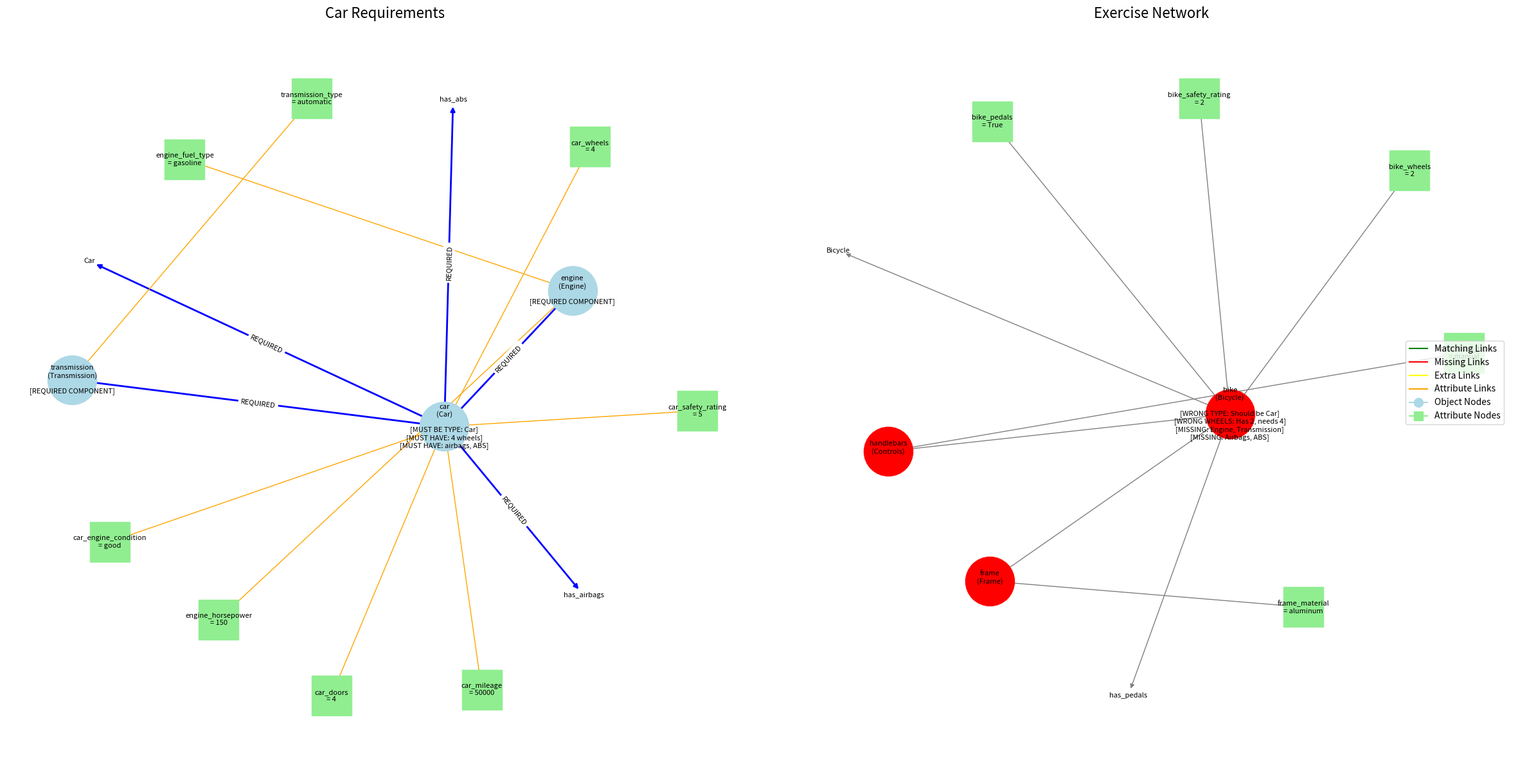

This figure's Python source:
from dataclasses import dataclass
from typing import List, Set, Optional, Union, Dict
from enum import Enum
import networkx as nx
import matplotlib.pyplot as plt
from matplotlib.lines import Line2D
import numpy as np

class LinkType(Enum):
    MUST = "must"
    MUST_NOT = "must_not"
    MUST_BE_A = "must_be_a"
    REGULAR = "regular"

@dataclass
class Link:
    source: str
    target: str
    link_type: LinkType = LinkType.REGULAR

@dataclass
class Object:
    name: str
    class_name: str
    attributes: Optional[Dict] = None

@dataclass
class Model:
    objects: List[Object]
    links: List[Link]
    
    def add_link(self, link: Link):
        self.links.append(link)
        
    def remove_link(self, link: Link):
        self.links = [l for l in self.links if l != link]
        
    def has_link(self, source: str, target: str) -> bool:
        return any(l.source == source and l.target == target for l in self.links)

    def create_semantic_network(self) -> nx.DiGraph:
        """Creates a NetworkX directed graph from the model"""
        G = nx.DiGraph()
        
        # Add all objects as nodes
        for obj in self.objects:
            G.add_node(obj.name, class_name=obj.class_name)
            if obj.attributes:
                for attr, value in obj.attributes.items():
                    attr_node = f"{obj.name}_{attr}"
                    G.add_node(attr_node, value=value)
                    G.add_edge(obj.name, attr_node, type="has_attribute")
        
        # Add all links as edges
        for link in self.links:
            G.add_edge(link.source, link.target, type=link.link_type.value)
            
        return G
    
    def visualize(self):
        """Visualizes the semantic network"""
        G = self.create_semantic_network()
        
        # Create layout
        pos = nx.spring_layout(G)
        
        # Draw nodes
        nx.draw_networkx_nodes(G, pos, node_color='lightblue', 
                             node_size=1500)
        
        # Draw edges with different colors based on link type
        edge_colors = {
            'must': 'green',
            'must_not': 'red',
            'must_be_a': 'blue',
            'regular': 'gray',
            'has_attribute': 'orange'
        }
        
        for edge_type in edge_colors:
            edges = [(u, v) for (u, v, d) in G.edges(data=True) 
                    if d['type'] == edge_type]
            if edges:
                nx.draw_networkx_edges(G, pos, edgelist=edges, 
                                     edge_color=edge_colors[edge_type],
                                     arrows=True)
        
        # Draw labels
        nx.draw_networkx_labels(G, pos)
        
        # Add legend
        legend_elements = [
            Line2D([0], [0], color='green', label='Matching/Must Links'),
            Line2D([0], [0], color='red', label='Missing/Must Not Links'),
            Line2D([0], [0], color='blue', label='Must Be A Links'),
            Line2D([0], [0], color='gray', label='Regular Links'),
            Line2D([0], [0], color='orange', label='Attribute Links'),
            Line2D([0], [0], marker='o', color='lightblue', 
                  label='Object Nodes', markerfacecolor='lightblue', markersize=10),
            Line2D([0], [0], marker='s', color='lightgreen', 
                  label='Attribute Nodes', markerfacecolor='lightgreen', markersize=10)
        ]
        plt.legend(handles=legend_elements)
        
        plt.title("Semantic Network Visualization")
        plt.axis('off')
        plt.show()

class ClassificationTree:
    def __init__(self):
        self.hierarchy: Dict[str, Set[str]] = {}
        
    def add_relationship(self, parent: str, child: str):
        if parent not in self.hierarchy:
            self.hierarchy[parent] = set()
        self.hierarchy[parent].add(child)
        
    def find_common_ancestor(self, class1: str, class2: str) -> Optional[str]:
        # Implementation to find most specific common class
        # This is a simplified version - would need more robust implementation
        for parent, children in self.hierarchy.items():
            if class1 in children and class2 in children:
                return parent
        return None

class HeuristicsEngine:
    def __init__(self, classification_tree: ClassificationTree):
        self.classification_tree = classification_tree
    
    def learn_link_type(self, model: Model, example: Model, near_miss: Model, source: str, target: str) -> Optional[LinkType]:
        """Determines link type based on patterns in examples and near misses"""
        example_has_link = example.has_link(source, target)
        near_miss_has_link = near_miss.has_link(source, target)
        model_has_link = model.has_link(source, target)
        
        # If link consistently appears in good examples but never in near misses
        if example_has_link and not near_miss_has_link:
            return LinkType.MUST
        
        # If link appears in near misses but never in good examples
        if near_miss_has_link and not example_has_link:
            return LinkType.MUST_NOT
        
        # If link appears in classification hierarchy
        if (source in [obj.name for obj in model.objects] and
            target in [cls for cls in self.classification_tree.hierarchy.keys()]):
            return LinkType.MUST_BE_A
        
        # If link appears sometimes but isn't critical
        if example_has_link or model_has_link:
            return LinkType.REGULAR
        
        return None

    def update_model(self, model: Model, example: Model, near_miss: Model):
        """Updates model based on learning from examples and near misses"""
        # Collect all possible source-target pairs
        all_objects = set()
        for m in [model, example, near_miss]:
            all_objects.update([obj.name for obj in m.objects])
            all_objects.update([link.source for link in m.links])
            all_objects.update([link.target for link in m.links])
        
        # Learn from each possible connection
        for source in all_objects:
            for target in all_objects:
                if source != target:
                    learned_type = self.learn_link_type(model, example, near_miss, source, target)
                    
                    if learned_type:
                        # Remove existing link if present
                        model.remove_link(Link(source, target, LinkType.REGULAR))
                        
                        # Add new link with learned type
                        new_link = Link(source, target, learned_type)
                        if not any(l.source == source and l.target == target for l in model.links):
                            model.add_link(new_link)
        
        return model

def create_base_car_dataset():
    """Creates a base dataset defining what a 'good car' is"""
    tree = ClassificationTree()
    tree.add_relationship("Vehicle", "Car")
    
    # Define our ideal car model
    good_car = Model(
        objects=[
            Object("car", "Car", {
                "wheels": 4,
                "doors": 4,
                "safety_rating": 5,
                "engine_condition": "good",
                "mileage": 50000
            }),
            Object("engine", "Engine", {
                "horsepower": 150,
                "fuel_type": "gasoline"
            }),
            Object("transmission", "Transmission", {
                "type": "automatic"
            })
        ],
        links=[
            Link("car", "engine", LinkType.MUST),
            Link("car", "transmission", LinkType.MUST),
            Link("car", "Car", LinkType.MUST_BE_A),
            Link("car", "has_airbags", LinkType.MUST),
            Link("car", "has_abs", LinkType.MUST)
        ]
    )
    
    return {
        "classification_tree": tree,
        "ideal_car": good_car
    }

def compare_models(base_model: Model, new_example: Model) -> dict:
    """Compares a new example with the base model and returns differences"""
    differences = {
        "missing_links": [],
        "extra_links": [],
        "different_attributes": {},
        "wrong_class": None,
        "missing_components": [],  # New: track missing required components
        "matches": []
    }
    
    # Check if it's the correct class
    base_class = next((link.target for link in base_model.links 
                      if link.link_type == LinkType.MUST_BE_A), None)
    example_class = next((link.target for link in new_example.links 
                        if link.link_type == LinkType.MUST_BE_A), None)
    if base_class != example_class:
        differences["wrong_class"] = f"Expected {base_class}, got {example_class}"
    
    # Check for required components (objects)
    base_objects = {obj.name: obj.class_name for obj in base_model.objects}
    example_objects = {obj.name: obj.class_name for obj in new_example.objects}
    
    for name, class_name in base_objects.items():
        if name not in example_objects:
            differences["missing_components"].append(f"{class_name} ({name})")
    
    # Compare links
    base_links = {(l.source, l.target, l.link_type) for l in base_model.links}
    new_links = {(l.source, l.target, l.link_type) for l in new_example.links}
    
    differences["missing_links"] = [l for l in base_links if l not in new_links]
    differences["extra_links"] = [l for l in new_links if l not in base_links]
    
    # Compare attributes
    for base_obj in base_model.objects:
        for new_obj in new_example.objects:
            if base_obj.name == new_obj.name:
                if base_obj.attributes and new_obj.attributes:
                    diff_attrs = {}
                    for attr, value in base_obj.attributes.items():
                        if attr in new_obj.attributes:
                            if value != new_obj.attributes[attr]:
                                diff_attrs[attr] = {
                                    "expected": value,
                                    "actual": new_obj.attributes[attr]
                                }
                            else:
                                differences["matches"].append(
                                    f"{base_obj.name}.{attr}: {value}"
                                )
                    if diff_attrs:
                        differences["different_attributes"][base_obj.name] = diff_attrs
    
    return differences

def create_example_car(modifications: dict) -> Model:
    """Creates a new car example with specified modifications"""
    example_car = Model(
        objects=[
            Object("car", "Car", {
                "wheels": modifications.get("wheels", 4),
                "doors": modifications.get("doors", 4),
                "safety_rating": modifications.get("safety_rating", 5),
                "engine_condition": modifications.get("engine_condition", "good"),
                "mileage": modifications.get("mileage", 50000)
            }),
            Object("engine", "Engine", {
                "horsepower": modifications.get("horsepower", 150),
                "fuel_type": modifications.get("fuel_type", "gasoline")
            }),
            Object("transmission", "Transmission", {
                "type": modifications.get("transmission_type", "automatic")
            })
        ],
        links=[]
    )
    
    # Add basic links
    example_car.add_link(Link("car", "engine", LinkType.MUST))
    example_car.add_link(Link("car", "transmission", LinkType.MUST))
    example_car.add_link(Link("car", "Car", LinkType.MUST_BE_A))
    
    # Add optional links based on modifications
    if modifications.get("has_airbags", True):
        example_car.add_link(Link("car", "has_airbags", LinkType.MUST))
    if modifications.get("has_abs", True):
        example_car.add_link(Link("car", "has_abs", LinkType.MUST))
    
    return example_car

def compare_networks_visualization(model1: Model, model2: Model, differences: dict, 
                                title1: str = "Final Example", title2: str = "Exercise Network"):
    plt.close('all')  # Close all existing figures
    
    # Create subplots
    fig, (ax1, ax2) = plt.subplots(1, 2, figsize=(24, 12))
    
    def create_node_labels(G):
        """Creates detailed labels for nodes including attributes"""
        labels = {}
        for node in G.nodes():
            # Get node data
            node_data = G.nodes[node]
            if 'class_name' in node_data:
                # For objects, show class name and attributes
                attrs = node_data.get('attributes', {})
                attr_str = '\n'.join([f"{k}: {v}" for k, v in attrs.items()]) if attrs else ""
                labels[node] = f"{node}\n({node_data['class_name']})\n{attr_str}"
            elif 'value' in node_data:
                # For attribute nodes
                labels[node] = f"{node}\n= {node_data['value']}"
            else:
                labels[node] = str(node)
        return labels
    
    def draw_network(G, pos, ax, title, is_test=False):
        """Draws a single network with improved styling"""
        # Draw nodes with different colors based on type
        object_nodes = [node for node, attr in G.nodes(data=True) if 'class_name' in attr]
        attr_nodes = [node for node, attr in G.nodes(data=True) if 'value' in attr]
        
        # Draw object nodes
        nx.draw_networkx_nodes(G, pos, nodelist=object_nodes, 
                             node_color='lightblue' if not is_test else 'red',
                             node_size=3000,
                             node_shape='o',
                             ax=ax)
        
        # Draw attribute nodes
        nx.draw_networkx_nodes(G, pos, nodelist=attr_nodes,
                             node_color='lightgreen',
                             node_size=2000,
                             node_shape='s',
                             ax=ax)
        
        # Create and draw labels
        labels = create_node_labels(G)
        
        # Add requirements and errors to labels
        if not is_test:  # For Car Requirements
            for node in object_nodes:
                if node == 'car':
                    labels[node] += "\n[MUST BE TYPE: Car]"
                    labels[node] += "\n[MUST HAVE: 4 wheels]"
                    labels[node] += "\n[MUST HAVE: airbags, ABS]"
                elif node == 'engine':
                    labels[node] += "\n[REQUIRED COMPONENT]"
                elif node == 'transmission':
                    labels[node] += "\n[REQUIRED COMPONENT]"
        else:  # For Exercise Network
            for node in object_nodes:
                if "bike" in node:
                    labels[node] += "\n[WRONG TYPE: Should be Car]"
                    labels[node] += "\n[WRONG WHEELS: Has 2, needs 4]"
                    labels[node] += "\n[MISSING: Engine, Transmission]"
                    labels[node] += "\n[MISSING: Airbags, ABS]"
        
        nx.draw_networkx_labels(G, pos, labels, font_size=8, ax=ax)
        
        # Draw edges
        if not is_test:  # For Car Requirements
            # Show all required connections in blue
            required_edges = [(u, v) for (u, v, d) in G.edges(data=True) 
                            if d.get('type') in ['must', 'must_be_a']]
            attr_edges = [(u, v) for (u, v, d) in G.edges(data=True) 
                         if d.get('type') == 'has_attribute']
            
            nx.draw_networkx_edges(G, pos, edgelist=required_edges,
                                 edge_color='blue', arrows=True, ax=ax,
                                 width=2.0)
            nx.draw_networkx_edges(G, pos, edgelist=attr_edges,
                                 edge_color='orange', arrows=True, ax=ax)
            
            # Add "REQUIRED" labels
            edge_labels = {(u, v): "REQUIRED" for (u, v) in required_edges}
            nx.draw_networkx_edge_labels(G, pos, edge_labels, font_size=8, ax=ax)
        else:  # For Exercise Network
            # Show regular edges in gray
            regular_edges = [(u, v) for (u, v) in G.edges()]
            nx.draw_networkx_edges(G, pos, edgelist=regular_edges,
                                 edge_color='gray', arrows=True, ax=ax)
            
            # Show extra features in yellow
            extra_edges = [(u, v) for (u, v) in G.edges() 
                         if (u, v) in differences["extra_links"]]
            if extra_edges:
                nx.draw_networkx_edges(G, pos, edgelist=extra_edges,
                                     edge_color='yellow', width=2.0,
                                     arrows=True, ax=ax)
                # Add "NOT IN CARS" labels
                edge_labels = {(u, v): "NOT IN CARS" for (u, v) in extra_edges}
                nx.draw_networkx_edge_labels(G, pos, edge_labels, font_size=8, ax=ax)
    
    # Draw first network (Trained Model)
    G1 = model1.create_semantic_network()
    pos1 = nx.spring_layout(G1, k=2, iterations=50)
    draw_network(G1, pos1, ax1, title1)
    ax1.set_title(title1, pad=20, size=16)
    ax1.axis('off')
    
    # Draw second network (Test Example)
    G2 = model2.create_semantic_network()
    pos2 = nx.spring_layout(G2, k=2, iterations=50)
    draw_network(G2, pos2, ax2, title2, is_test=True)
    ax2.set_title(title2, pad=20, size=16)
    ax2.axis('off')
    
    # Add legend
    legend_elements = [
        Line2D([0], [0], color='green', label='Matching Links'),
        Line2D([0], [0], color='red', label='Missing Links'),
        Line2D([0], [0], color='yellow', label='Extra Links'),
        Line2D([0], [0], color='orange', label='Attribute Links'),
        Line2D([0], [0], marker='o', color='lightblue', 
              label='Object Nodes', markerfacecolor='lightblue', markersize=10),
        Line2D([0], [0], marker='s', color='lightgreen', 
              label='Attribute Nodes', markerfacecolor='lightgreen', markersize=10)
    ]
    fig.legend(handles=legend_elements, loc='center right', 
              bbox_to_anchor=(0.98, 0.5))
    
    plt.tight_layout()
    plt.show()

def main():
    # Create training dataset
    dataset = create_base_car_dataset()
    base_model = dataset["ideal_car"]
    
    # Create heuristics engine
    engine = HeuristicsEngine(dataset["classification_tree"])
    
    # Training examples - good cars
    good_examples = [
        create_example_car({
            "wheels": 4,
            "safety_rating": 5,
            "has_airbags": True,
            "has_abs": True
        }),  # Perfect car
        create_example_car({
            "horsepower": 200,
            "safety_rating": 4,
            "has_airbags": True,
            "has_abs": True
        })  # Powerful but safe car
    ]
    
    # Near misses - not good cars
    near_misses = [
        create_example_car({
            "wheels": 3,
            "safety_rating": 2,
            "has_airbags": False,
            "has_abs": False
        }),  # Unsafe car
        create_example_car({
            "engine_condition": "poor",
            "mileage": 200000,
            "safety_rating": 3,
            "has_abs": False
        })  # Very old car
    ]
    
    # Learning phase - train the model
    learned_model = base_model
    for good_example in good_examples:
        for near_miss in near_misses:
            learned_model = engine.update_model(learned_model, good_example, near_miss)
    
    # Create test example - Bicycle
    test_example = Model(
        objects=[
            Object("bike", "Bicycle", {
                "wheels": 2,
                "pedals": True,
                "safety_rating": 2,
            }),
            Object("frame", "Frame", {
                "material": "aluminum"
            }),
            Object("handlebars", "Controls", {
                "type": "manual"
            })
        ],
        links=[
            Link("bike", "frame", LinkType.MUST),
            Link("bike", "handlebars", LinkType.MUST),
            Link("bike", "has_pedals", LinkType.MUST),
            Link("bike", "Bicycle", LinkType.MUST_BE_A)
        ]
    )
    
    # Compare the test example with learned model
    print("\nAnalyzing Exercise Network...")
    differences = compare_models(learned_model, test_example)
    
    print("\nWhy this is not a car:")
    if differences["wrong_class"]:
        print(f"1. Wrong vehicle type: {differences['wrong_class']}")
    
    if differences["missing_components"]:
        print("\n2. Missing required car components:")
        for component in differences["missing_components"]:
            print(f"   - {component}")
    
    if differences["missing_links"]:
        print("\n3. Missing required features:")
        for link in differences["missing_links"]:
            print(f"   - {link[0]} must have {link[1]}")
    
    if differences["different_attributes"]:
        print("\n4. Incorrect specifications:")
        for obj, attrs in differences["different_attributes"].items():
            for attr, values in attrs.items():
                print(f"   - {obj} {attr}: got {values['actual']}, "
                      f"should be {values['expected']}")
    
    if differences["extra_links"]:
        print("\n5. Extra features not found in cars:")
        for link in differences["extra_links"]:
            print(f"   - {link[0]} has {link[1]}")
    
    # Visualize comparison
    compare_networks_visualization(learned_model, test_example, differences,
                                "Car Requirements", "Exercise Network")

if __name__ == "__main__":
    main()
